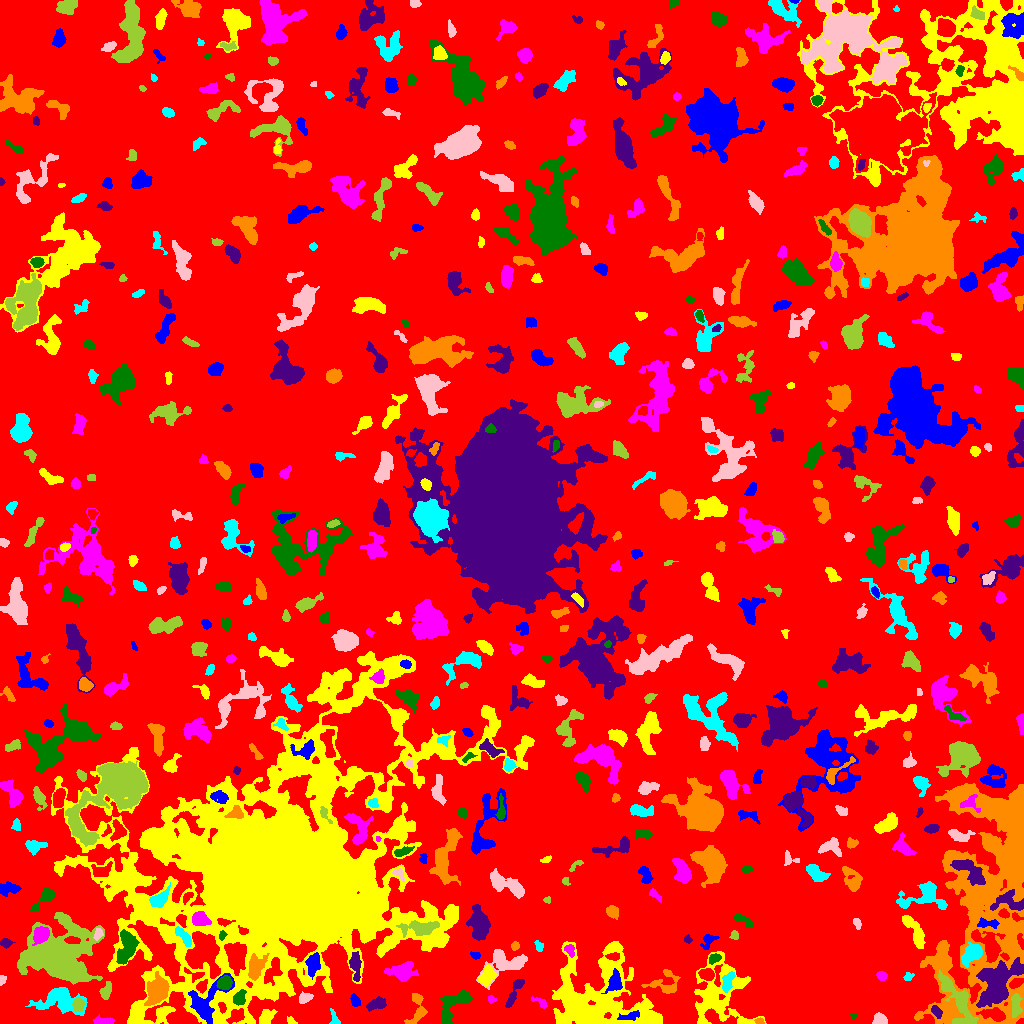

The data file committed next to this chart (first rows):
ID, X, Y, A, B, theta, total_flux, mu_max, mu_median, mu_mean, R_fwhm, R_e, R10, R90, x_start, x_end, y_start, y_end, area, greylevel
0, 512.1, 518.5, 296.1, 285.1, -0.4049, 2047853, 13.0, 3.0, 2.804, 90.63, 242.7, 94.11, 381.6, 0, 1023, 0, 1023, 730460, 2.804
1, 205, 20.19, 11.72, 6.873, 0.9296, 2490, 15.0, 3.0, 3.86, 5.14, 6.794, 2.394, 11.75, 188, 234, 0, 50, 645, 14.86
2, 291.2, 2.228, 2.533, 1.648, -0.5988, 232.0, 8.0, 4.0, 3.867, 3.141, 2.394, 0.7979, 3.742, 287, 297, 0, 7, 60, 8.867
3, 104.6, 2.171, 5.306, 1.725, -0.03576, 421.0, 7.0, 2.0, 3.096, 3.989, 3.385, 1.382, 5.585, 93, 114, 0, 9, 136, 9.096
4, 853.3, 7.935, 1.465, 1.275, 0.1907, 77.0, 6.0, 2.0, 2.406, 2.034, 1.596, 0.5642, 2.646, 850, 856, 5, 10, 32, 8.406
5, 936.5, 11.86, 3.273, 1.982, -0.93, 362.0, 7.0, 3.0, 3.321, 3.949, 3.29, 1.262, 5.046, 931, 942, 5, 18, 109, 15.32
6, 759.6, 2.303, 2.134, 1.439, -0.1793, 99.0, 4.0, 2.0, 1.833, 3.241, 2.185, 0.7979, 3.478, 754, 764, 0, 6, 54, 11.83
7, 335, 2.917, 3.656, 2.13, -1.234, 228.0, 9.0, 1.5, 2.327, 2.394, 2.394, 0.7979, 4.478, 329, 340, 0, 15, 98, 8.327
8, 879.3, 3.511, 3.065, 2.69, -0.06232, 610.0, 10.0, 4.0, 4.296, 4.478, 3.478, 1.382, 5.47, 872, 887, 0, 11, 142, 10.3
9, 78.25, 18.61, 2.993, 2.391, 1.565, 752.0, 14.0, 5.0, 5.151, 3.989, 3.385, 1.262, 5.499, 72, 84, 12, 26, 146, 16.15
10, 532.3, 12.06, 8.161, 5.723, 0.9447, 1878, 9.0, 3.0, 3.749, 6.77, 7.291, 2.764, 11.3, 516, 550, 0, 30, 501, 9.749
11, 629.9, 7.244, 5.157, 1.792, 0.2183, 340.0, 6.0, 2.0, 2.345, 4.029, 3.432, 1.262, 5.726, 617, 639, 3, 13, 145, 13.34
12, 265.9, 6.313, 4.404, 2.584, 0.8167, 661.0, 8.0, 3.0, 3.39, 5.323, 4.146, 1.596, 6.457, 259, 277, 0, 14, 195, 10.39
13, 540.6, 21.06, 4.68, 1.83, -0.5234, 193.0, 4.0, 2.0, 1.874, 4.442, 3.141, 1.262, 4.983, 531, 547, 15, 27, 103, 11.87
14, 239.3, 25.12, 3.488, 2.551, 1.203, 605.0, 11.0, 3.0, 3.667, 3.478, 3.7, 1.382, 5.944, 233, 246, 18, 34, 165, 16.67
15, 377.2, 19.59, 4.779, 2.605, 0.3171, 696.0, 8.0, 3.0, 3.515, 5.412, 4.297, 1.693, 6.794, 366, 386, 12, 27, 198, 8.515
16, 416.8, 16.89, 9.624, 3.807, 1.446, 646.0, 10.0, 2.0, 2.228, 3.192, 4.583, 1.493, 7.899, 404, 427, 0, 30, 290, 8.228
17, 61.16, 24.93, 10.57, 6.331, -0.1415, 3086, 19.0, 3.0, 4.21, 4.514, 7.247, 2.523, 12.78, 25, 87, 8, 36, 733, 9.21
18, 304.5, 25.37, 3.684, 2.264, 0.4539, 275.0, 6.0, 2.0, 2.132, 3.742, 3.478, 1.262, 5.47, 299, 313, 20, 32, 129, 9.132
19, 1016, 18.0, 6.161, 2.32, -1.553, 547.0, 6.0, 3.0, 2.643, 5.836, 4.618, 1.784, 7.069, 1011, 1022, 6, 30, 207, 17.64
20, 9.267, 19.78, 5.735, 2.829, -0.3662, 994.0, 8.0, 4.0, 4.057, 6.676, 4.853, 1.954, 7.421, 0, 20, 12, 29, 245, 10.06
21, 355.1, 22.3, 2.869, 1.995, -1.125, 386.0, 8.0, 4.0, 3.607, 4.146, 3.038, 1.128, 4.754, 350, 360, 17, 30, 107, 10.61
22, 596.5, 23.42, 26.87, 19.29, -0.2262, 20164, 15.0, 5.0, 5.277, 13.98, 19.83, 7.203, 30.96, 552, 662, 0, 82, 3821, 9.277
23, 491.2, 24.15, 1.886, 1.42, -0.2253, 60.0, 3.0, 1.0, 1.053, 2.523, 2.034, 0.5642, 3.141, 488, 496, 20, 28, 57, 8.053
24, 453.4, 18.94, 11.5, 5.452, 0.83, 1956, 9.0, 4.0, 3.858, 6.956, 7.203, 2.646, 11.24, 440, 472, 0, 34, 507, 8.858
25, 514.3, 31.21, 9.683, 1.956, 1.118, 446.0, 6.0, 2.0, 1.965, 4.951, 4.334, 1.596, 6.887, 505, 524, 16, 44, 227, 9.965
26, 663.7, 40.73, 9.38, 6.068, 0.196, 658.0, 6.0, 2.0, 1.918, 5.352, 5.726, 2.034, 9.219, 641, 680, 30, 54, 343, 9.918
27, 727.6, 41.97, 5.623, 2.519, 1.217, 628.0, 7.0, 3.0, 3.34, 5.14, 4.514, 1.784, 6.84, 722, 735, 31, 52, 188, 13.34
28, 2.042, 43.73, 2.544, 1.612, 1.311, 214.0, 6.0, 4.0, 3.567, 3.613, 2.394, 0.9772, 3.7, 0, 6, 38, 48, 60, 8.567
29, 106.1, 32.75, 4.247, 2.281, 1.184, 326.0, 5.0, 2.0, 2.076, 4.26, 3.785, 1.493, 5.754, 99, 111, 24, 42, 157, 10.08
30, 194.8, 48.35, 4.761, 2.33, -0.2689, 177.0, 4.0, 1.0, 1.427, 4.107, 3.241, 1.128, 5.202, 184, 204, 41, 56, 124, 12.43
31, 312.8, 59.61, 5.4, 3.23, 1.366, 1139, 9.0, 4.0, 4.381, 5.944, 5.14, 2.034, 7.979, 305, 320, 44, 71, 260, 12.38
32, 486.2, 46.84, 5.271, 3.36, 1.07, 701.0, 7.0, 2.0, 2.804, 4.754, 4.583, 1.784, 7.611, 478, 497, 37, 59, 250, 10.8
33, 881.5, 47.65, 2.318, 2.047, -0.4942, 280.0, 9.0, 3.0, 3.111, 2.585, 2.706, 0.9772, 4.478, 876, 887, 43, 52, 90, 13.11
34, 224.7, 40.39, 3.207, 2.976, 0.7358, 1771, 24.0, 8.0, 9.573, 4.514, 3.949, 1.493, 6.333, 216, 232, 34, 48, 185, 24.57
35, 997.2, 39.99, 12.73, 7.769, 1.004, 5448, 11.0, 4.0, 4.488, 10.72, 10.67, 4.068, 16.98, 976, 1023, 16, 66, 1214, 16.49
36, 157, 32.84, 5.891, 4.538, 1.18, 5484, 27.0, 8.0, 10.35, 7.421, 6.358, 2.585, 10.48, 144, 169, 18, 52, 530, 19.35
37, 908.5, 46.39, 2.594, 1.877, 0.4876, 160.0, 4.0, 2.0, 2.222, 3.949, 2.585, 0.9772, 4.068, 903, 914, 43, 51, 72, 10.22
38, 501.7, 61.01, 10.09, 7.058, 0.4205, 1947, 11.0, 3.0, 3.91, 5.585, 6.699, 2.523, 11.21, 476, 527, 34, 74, 498, 8.91
39, 959, 20.84, 15.49, 5.277, -1.084, 3346, 11.0, 4.0, 4.68, 8.5, 8.234, 3.141, 13.15, 938, 978, 0, 53, 715, 15.68
40, 707.1, 49.06, 3.386, 2.62, -0.3005, 743.0, 10.0, 4.0, 4.476, 4.918, 3.785, 1.493, 6.024, 698, 714, 43, 55, 166, 14.48
41, 614.8, 40.58, 5.323, 3.433, 1.357, 660.0, 7.0, 2.0, 2.694, 4.334, 4.886, 1.693, 7.653, 601, 622, 30, 55, 245, 12.69
42, 718.6, 28.54, 18.27, 14.82, -1.512, 6696, 9.0, 4.0, 4.022, 13.32, 13.41, 5.323, 20.65, 694, 766, 0, 72, 1665, 10.02
43, 402.5, 51.21, 6.659, 4.19, 0.06279, 1805, 14.0, 4.0, 4.513, 5.078, 5.754, 2.111, 9.788, 384, 418, 42, 62, 400, 9.512
44, 713.8, 65.02, 2.831, 1.826, 0.4637, 289.0, 7.0, 3.0, 2.701, 3.523, 2.877, 1.128, 4.478, 709, 721, 59, 70, 107, 15.7
45, 354.9, 58.39, 7.399, 2.444, -1.464, 798.0, 8.0, 3.0, 3.257, 5.382, 4.886, 1.784, 7.756, 349, 361, 42, 72, 245, 11.26
46, 256.1, 57.07, 6.507, 3.884, 1.214, 1750, 12.0, 4.0, 5.117, 6.024, 5.726, 2.185, 9.253, 248, 269, 43, 70, 342, 16.12
47, 971.8, 69.74, 6.089, 3.576, 0.8133, 1576, 10.0, 5.0, 4.704, 7.527, 5.754, 2.257, 8.849, 961, 982, 56, 81, 335, 15.7
48, 518, 60.15, 2.854, 1.818, 0.5359, 266.0, 6.0, 3.0, 3.057, 4.107, 2.932, 1.128, 4.478, 512, 524, 56, 66, 87, 12.06
49, 58.85, 65.94, 15.39, 12.98, -0.01108, 24129, 41.0, 5.0, 7.771, 9.474, 12.99, 4.583, 25.5, 17, 104, 39, 111, 3105, 12.77
50, 661.6, 93.02, 16.72, 8.626, 0.3891, 5132, 13.0, 5.0, 4.73, 8.482, 10.48, 3.827, 16.19, 631, 692, 67, 117, 1085, 12.73
51, 475.2, 68.27, 2.362, 1.827, -0.2584, 204.0, 5.0, 3.0, 2.957, 3.742, 2.706, 1.128, 4.029, 470, 480, 64, 72, 69, 9.957
52, 613.4, 76.13, 3.444, 1.952, 0.2258, 484.0, 9.0, 4.0, 4.137, 4.107, 3.29, 1.262, 5.171, 605, 621, 72, 81, 117, 11.14
53, 569.8, 73.91, 2.796, 1.889, -1.185, 139.0, 4.0, 1.0, 1.337, 3.523, 2.706, 0.9772, 4.514, 564, 574, 66, 79, 104, 11.34
54, 126.2, 75.49, 8.544, 4.037, 1.367, 2712, 11.0, 5.0, 5.709, 8.649, 6.956, 2.877, 10.75, 116, 139, 59, 94, 475, 12.71
55, 5.879, 80.37, 2.631, 2.003, -0.06914, 346.0, 9.0, 3.0, 3.46, 2.985, 2.821, 1.128, 4.652, 0, 15, 75, 85, 100, 10.46
56, 515.1, 77.64, 2.261, 1.979, 0.9457, 266.0, 7.0, 4.5, 3.912, 3.742, 2.821, 1.128, 4.068, 511, 519, 73, 82, 68, 8.912
57, 539.1, 77.37, 2.776, 1.988, -1.163, 154.0, 4.0, 2.0, 1.925, 3.949, 2.821, 0.9772, 4.478, 534, 543, 72, 83, 80, 7.925
58, 98.29, 89.44, 2.643, 1.895, 1.299, 178.0, 5.0, 2.0, 1.956, 3.09, 2.646, 0.9772, 4.26, 93, 103, 83, 95, 91, 10.96
59, 734.4, 89.13, 2.122, 1.544, -1.287, 136.0, 7.0, 2.0, 1.915, 1.871, 2.185, 0.7979, 3.613, 729, 738, 84, 93, 71, 10.92
... 542 more rows
